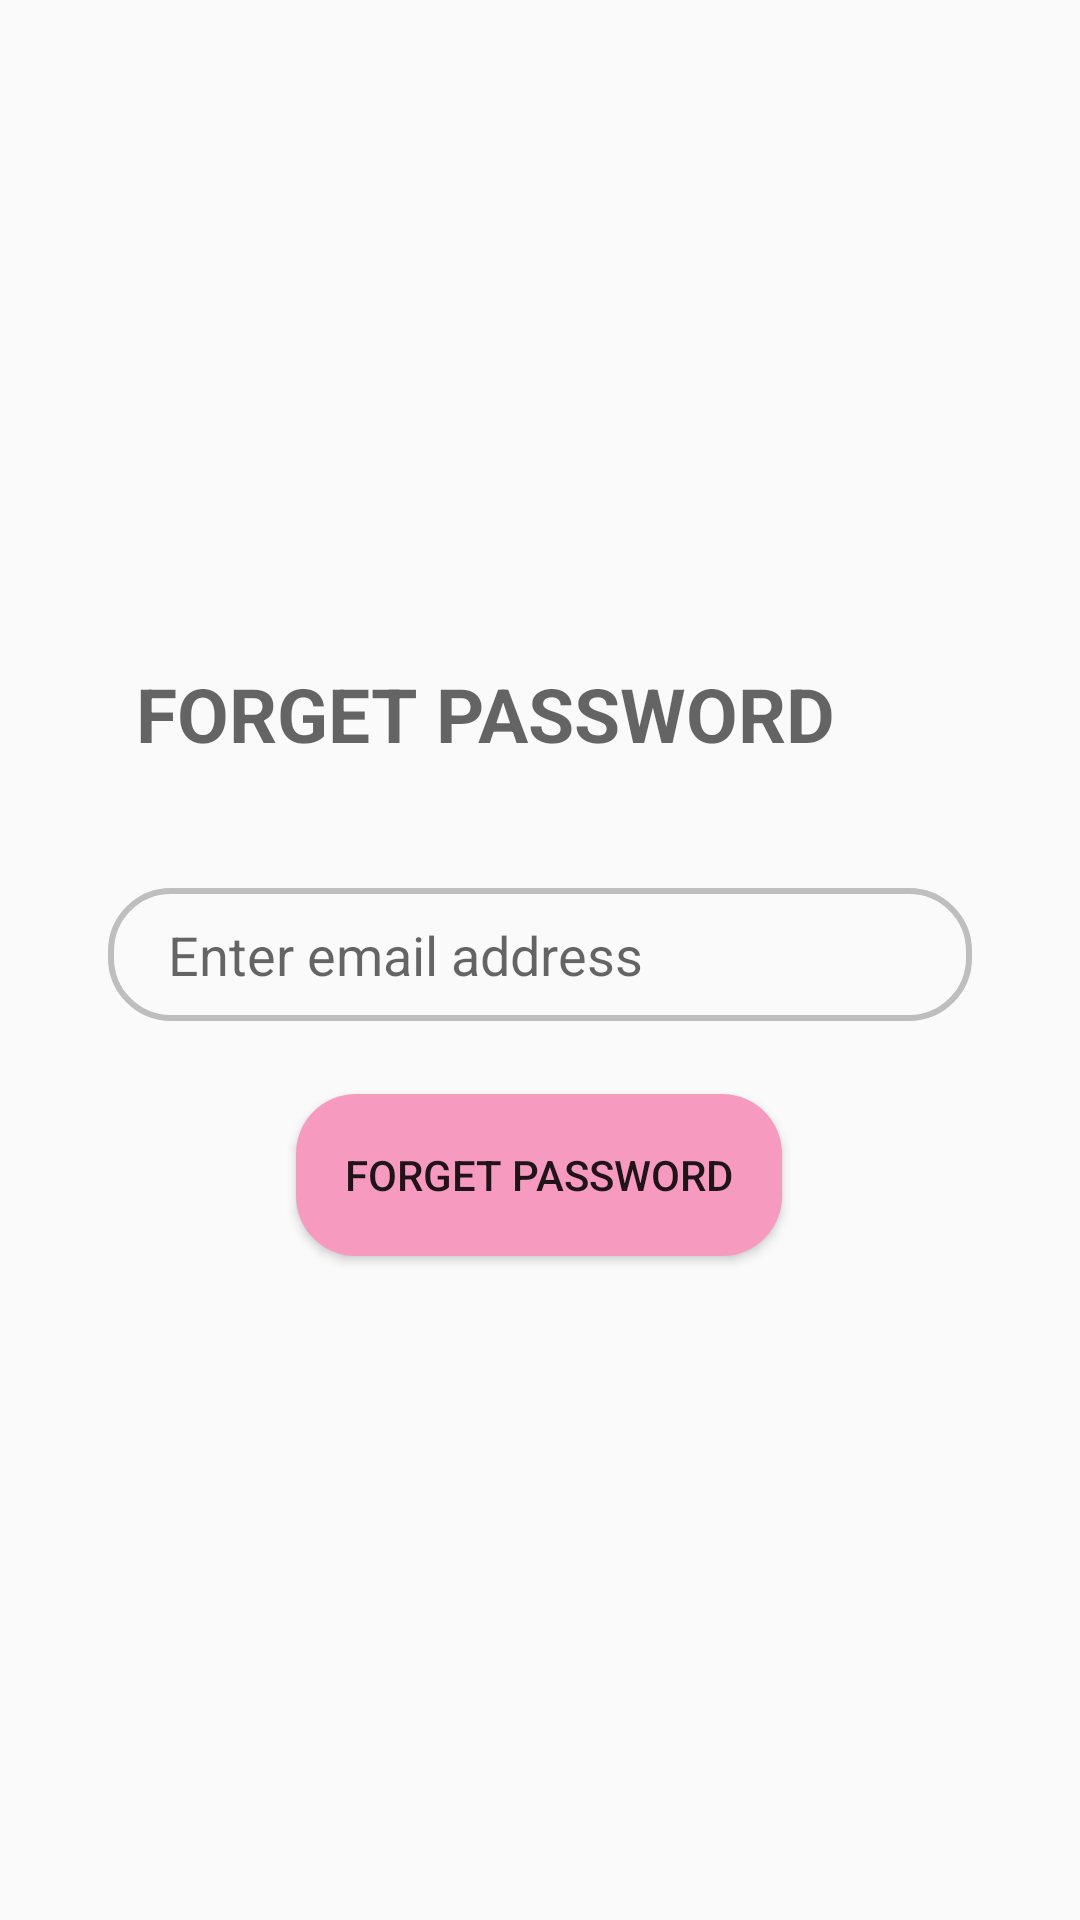

Layout XML and referenced resources for this Android screen:
<!-- AndroidManifest.xml: application theme AppTheme.NoActionBar -->
<!-- res/layout/activity_forget_pass.xml -->
<?xml version="1.0" encoding="utf-8"?>
<androidx.constraintlayout.widget.ConstraintLayout
    xmlns:android="http://schemas.android.com/apk/res/android"
    xmlns:app="http://schemas.android.com/apk/res-auto"
    xmlns:tools="http://schemas.android.com/tools"
    android:layout_width="match_parent"
    android:layout_height="match_parent">

    <TextView
        android:id="@+id/forget_txt"
        android:layout_width="277dp"
        android:layout_height="59dp"
        android:hint="FORGET PASSWORD"
        android:textSize="25sp"
        android:textStyle="bold"
        android:textColor="@color/black"
        android:paddingLeft="20dp"
        android:paddingTop="10dp"
        android:paddingBottom="10dp"
        app:layout_constraintBottom_toBottomOf="parent"
        app:layout_constraintEnd_toEndOf="parent"
        app:layout_constraintHorizontal_bias="0.305"
        app:layout_constraintStart_toStartOf="parent"
        app:layout_constraintTop_toTopOf="parent"
        app:layout_constraintVertical_bias="0.363"
        app:layout_constraintWidth_percent=".8" />

    <EditText
        android:id="@+id/forget_pass"
        android:layout_width="0dp"
        android:layout_height="wrap_content"
        android:background="@drawable/edit_txt_bg"
        android:hint="Enter email address"
        android:paddingLeft="20dp"
        android:paddingTop="10dp"
        android:paddingBottom="10dp"
        app:layout_constraintBottom_toBottomOf="parent"
        app:layout_constraintEnd_toEndOf="parent"
        app:layout_constraintStart_toStartOf="parent"
        app:layout_constraintTop_toBottomOf="@+id/forget_txt"
        app:layout_constraintVertical_bias="0.08"
        app:layout_constraintWidth_percent=".8" />

    <Button
        android:id="@+id/forget_btn"
        android:layout_width="162dp"
        android:layout_height="54dp"
        android:background="@drawable/button_bg"
        android:text="Forget Password"
        app:layout_constraintBottom_toBottomOf="parent"
        app:layout_constraintEnd_toEndOf="parent"
        app:layout_constraintHorizontal_bias="0.498"
        app:layout_constraintStart_toStartOf="parent"
        app:layout_constraintTop_toBottomOf="@+id/forget_pass"
        app:layout_constraintVertical_bias="0.099" />


</androidx.constraintlayout.widget.ConstraintLayout>
<!-- resources referenced by this layout -->
<resources>
  <color name="black">#000000</color>
  <!-- drawable button_bg (drawable) -->
  <?xml version="1.0" encoding="utf-8"?>
  <shape xmlns:android="http://schemas.android.com/apk/res/android">
  
      <corners android:radius="20dp"/>
  
      <solid android:color="@color/pink"/>
      <solid android:color="#F79AC0"/>
  
  </shape>
  <!-- drawable edit_txt_bg (drawable) -->
  <?xml version="1.0" encoding="utf-8"?>
  <shape xmlns:android="http://schemas.android.com/apk/res/android">
  
      <corners android:radius="20dp"/>
  
      <stroke android:width="2dp"
          android:color="#BEBEBE"/>
  
  </shape>
  <style name="AppTheme.NoActionBar" parent="Theme.AppCompat.Light.DarkActionBar">
          <item name="windowActionBar">false</item>
          <item name="windowNoTitle">true</item>
          <item name="android:windowFullscreen">true</item>
      </style>
  <color name="pink">#F79AC0</color>
</resources>
